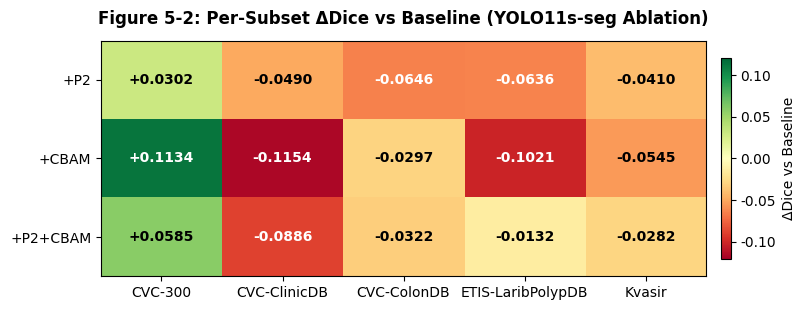

Write Python code to recreate this figure. (Note: this script raises an exception after producing the figure.)
"""Figure 5-2: ΔDice heatmap — per-model Dice change vs Baseline across 5 test subsets."""
import matplotlib.pyplot as plt
import matplotlib
import numpy as np
import pandas as pd
from pathlib import Path

matplotlib.rcParams['font.family'] = 'sans-serif'
matplotlib.rcParams['font.sans-serif'] = ['Microsoft YaHei', 'SimHei', 'DejaVu Sans']
matplotlib.rcParams['axes.unicode_minus'] = False

# ── Data: Dice scores from ablation_summary.csv ──────────────────────────
subsets = ['CVC-300', 'CVC-ClinicDB', 'CVC-ColonDB', 'ETIS-LaribPolypDB', 'Kvasir']
model_names = ['+P2', '+CBAM', '+P2+CBAM']

baseline_dice =  [0.5172, 0.8450, 0.6262, 0.3541, 0.8142]
p2_dice =         [0.5474, 0.7960, 0.5616, 0.2905, 0.7732]
cbam_dice =       [0.6306, 0.7296, 0.5965, 0.2520, 0.7597]
p2_cbam_dice =    [0.5757, 0.7564, 0.5940, 0.3409, 0.7860]

# ── Compute ΔDice ────────────────────────────────────────────────────────
all_dice = np.array([p2_dice, cbam_dice, p2_cbam_dice])
delta = all_dice - np.array(baseline_dice)

# ── Plot ──────────────────────────────────────────────────────────────────
fig, ax = plt.subplots(figsize=(8.5, 3.2))

cmap = plt.cm.RdYlGn
norm = matplotlib.colors.TwoSlopeNorm(vcenter=0, vmin=-0.12, vmax=0.12)

im = ax.imshow(delta, cmap=cmap, norm=norm, aspect='auto')

# Annotate each cell
for i in range(len(model_names)):
    for j in range(len(subsets)):
        val = delta[i, j]
        text = f'{val:+.4f}'
        color = 'white' if abs(val) > 0.06 else 'black'
        ax.text(j, i, text, ha='center', va='center', fontsize=10, fontweight='bold', color=color)

ax.set_xticks(range(len(subsets)))
ax.set_xticklabels(subsets, fontsize=10)
ax.set_yticks(range(len(model_names)))
ax.set_yticklabels(model_names, fontsize=10)

# Colorbar
cbar = plt.colorbar(im, ax=ax, shrink=0.85, pad=0.02)
cbar.set_label('ΔDice vs Baseline', fontsize=10)

ax.set_title('Figure 5-2: Per-Subset ΔDice vs Baseline (YOLO11s-seg Ablation)', fontsize=12, fontweight='bold', pad=12)

plt.tight_layout()

out = Path(__file__).resolve().parent / 'fig5-2_delta_dice_heatmap.png'
fig.savefig(out, dpi=200, bbox_inches='tight', facecolor='white')
out_svg = out.with_suffix('.svg')
fig.savefig(out_svg, bbox_inches='tight', facecolor='white')
print(f'Saved → {out}')
print(f'Saved → {out_svg}')
plt.close()
